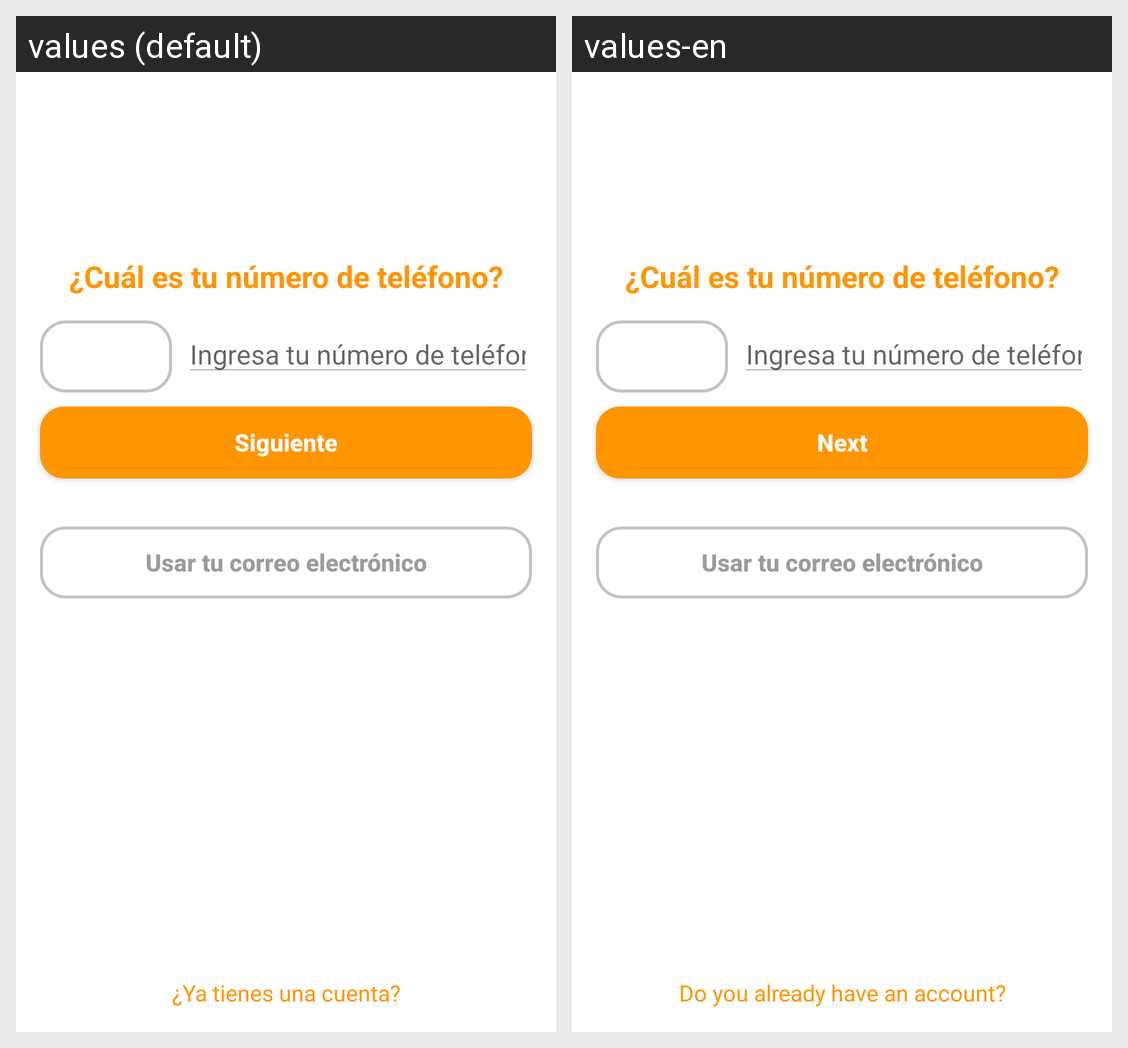

This grid shows one Android layout under two languages. Give, for every string resource on the screen, its name, the default text and each shown locale's text.
Android screen res/layout/activity_telefono.xml rendered under 2 locales, left to right: values (default), values-en. Device: Nexus 5 (rendered at 1080×1920; each locale shown at half size, 540×960, under a caption strip naming it); theme AppTheme.
Strings drawn on this screen, with the default value and each locale's value (text and hints the layout hard-codes, and strings that could not be matched under every locale, appear in the picture but are not listed):

numero_celular
  values: ¿Cuál es tu número de teléfono?
  values-en: ¿Cuál es tu número de teléfono?

ingresar_telefono
  values: Ingresa tu número de teléfono
  values-en: Ingresa tu número de teléfono

btnSiguiente
  values: Siguiente
  values-en: Next

usar_correo
  values: Usar tu correo electrónico
  values-en: Usar tu correo electrónico

tienes_cuenta
  values: ¿Ya tienes una cuenta?
  values-en: Do you already have an account?
